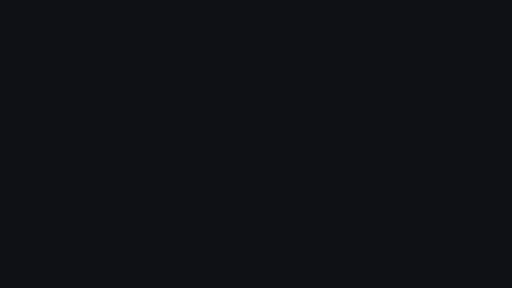
t = 0.00 s
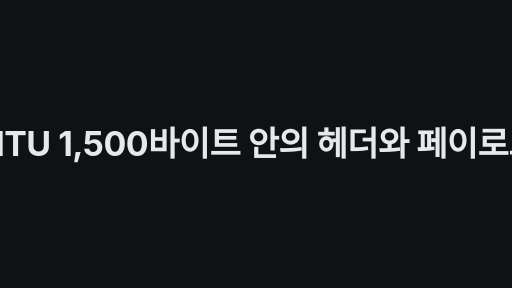
t = 1.70 s
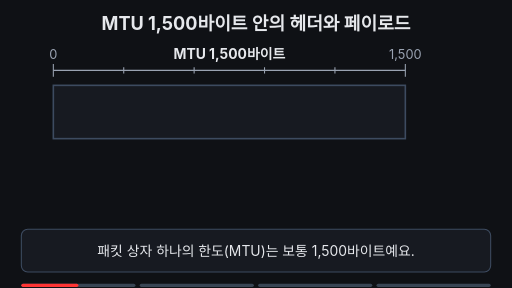
t = 3.33 s
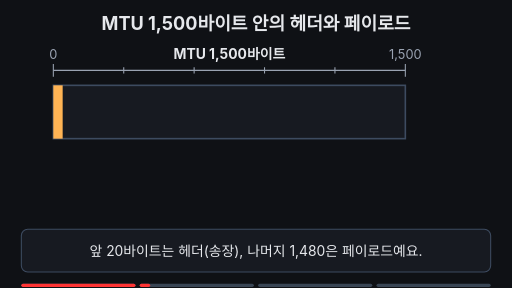
t = 5.05 s
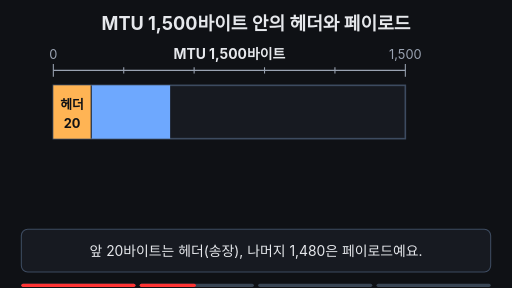
t = 6.73 s
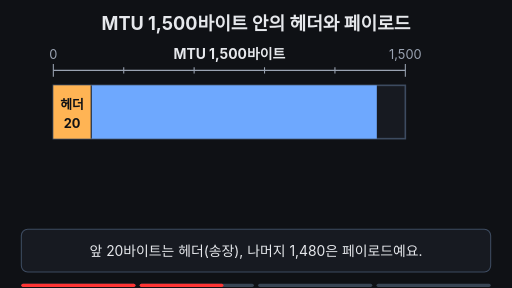
t = 7.74 s

The animated SVG that drew these frames (rendered in a browser with its animation timeline set to each time). Animation: 17 SMIL elements (animate=15,animateTransform=2); frames cover the first 7.74 s, repeats indefinitely.

<svg xmlns="http://www.w3.org/2000/svg" viewBox="0 0 960 540" width="960" height="540" font-family="-apple-system,'Apple SD Gothic Neo','Segoe UI',sans-serif">
<rect width="960" height="540" fill="#0f1115"/>
<text x="480" y="56" font-size="34" font-weight="700" fill="#e6e8ec" text-anchor="middle">MTU 1,500바이트 안의 헤더와 페이로드</text>

<!-- ruler: MTU 1,500 -->
<g stroke="#9aa3b2" stroke-width="2">
<line x1="100" y1="132" x2="760" y2="132"/>
<line x1="100" y1="120" x2="100" y2="144"/><line x1="760" y1="120" x2="760" y2="144"/>
<line x1="232" y1="126" x2="232" y2="138"/><line x1="364" y1="126" x2="364" y2="138"/>
<line x1="496" y1="126" x2="496" y2="138"/><line x1="628" y1="126" x2="628" y2="138"/>
</g>
<text x="100" y="110" font-size="24" fill="#9aa3b2" text-anchor="middle">0</text>
<text x="760" y="110" font-size="24" fill="#9aa3b2" text-anchor="middle">1,500</text>
<text x="430" y="110" font-size="26" font-weight="700" fill="#e6e8ec" text-anchor="middle">MTU 1,500바이트</text>

<!-- empty box -->
<rect x="100" y="160" width="660" height="100" fill="#171a21" stroke="#3d4b60" stroke-width="3"/>

<!-- header fill (yellow) -->
<rect x="100" y="160" width="0" height="100" fill="#ffb454">
<animate attributeName="width" values="0;0;70;70;0" keyTimes="0;0.2;0.27;0.95;1" dur="14s" repeatCount="indefinite" begin="2s"/>
</rect>
<g opacity="0" font-weight="700" fill="#0f1115" text-anchor="middle">
<animate attributeName="opacity" values="0;0;1;1;0" keyTimes="0;0.26;0.3;0.95;1" dur="14s" repeatCount="indefinite" begin="2s"/>
<text x="135" y="204" font-size="24">헤더</text>
<text x="135" y="240" font-size="24">20</text>
</g>

<!-- payload fill (blue) -->
<rect x="172" y="160" width="0" height="100" fill="#6ea8fe">
<animate attributeName="width" values="0;0;588;588;0" keyTimes="0;0.31;0.42;0.95;1" dur="14s" repeatCount="indefinite" begin="2s"/>
</rect>
<text x="466" y="222" font-size="28" font-weight="700" fill="#0f1115" text-anchor="middle" opacity="0">페이로드 1,480
<animate attributeName="opacity" values="0;0;1;1;0" keyTimes="0;0.41;0.45;0.95;1" dur="14s" repeatCount="indefinite" begin="2s"/>
</text>

<!-- formula -->
<g opacity="0" transform="translate(0,24)">
<animate attributeName="opacity" values="0;0;1;1;0" keyTimes="0;0.5;0.56;0.95;1" dur="14s" repeatCount="indefinite" begin="2s"/>
<animateTransform attributeName="transform" type="translate" values="0,24;0,24;0,0;0,0;0,24" keyTimes="0;0.5;0.56;0.95;1" dur="14s" repeatCount="indefinite" begin="2s"/>
<text x="430" y="336" font-size="36" font-weight="700" fill="#e6e8ec" text-anchor="middle"><tspan fill="#ffb454">20</tspan> + <tspan fill="#6ea8fe">1,480</tspan> = <tspan fill="#7ee7c7">1,500</tspan></text>
</g>

<!-- solid 1,500 box glow -->
<rect x="100" y="160" width="660" height="100" fill="none" stroke="#7ee7c7" stroke-width="5" opacity="0">
<animate attributeName="opacity" values="0;0;1;0.3;1;0.3;1;1;0" keyTimes="0;0.82;0.84;0.86;0.88;0.9;0.92;0.95;1" dur="14s" repeatCount="indefinite" begin="2s"/>
</rect>

<!-- caption bar -->
<rect x="40" y="430" width="880" height="80" rx="12" fill="#171a21" stroke="#3d4b60" stroke-width="2"/>
<g font-size="26" fill="#e6e8ec" text-anchor="middle">
<text x="480" y="480">패킷 상자 하나의 한도(MTU)는 보통 1,500바이트예요.
<animate attributeName="opacity" values="1;1;0;0;1" keyTimes="0;0.18;0.2;0.95;1" dur="14s" repeatCount="indefinite" begin="2s"/>
</text>
<text x="480" y="480" opacity="0">앞 20바이트는 헤더(송장), 나머지 1,480은 페이로드예요.
<animate attributeName="opacity" values="0;0;1;1;0;0" keyTimes="0;0.18;0.2;0.48;0.5;1" dur="14s" repeatCount="indefinite" begin="2s"/>
</text>
<text x="480" y="480" opacity="0" fill="#7ee7c7" font-weight="700">패킷 = 헤더 20 + 페이로드 1,480 = 1,500바이트
<animate attributeName="opacity" values="0;0;1;1;0" keyTimes="0;0.78;0.8;0.95;1" dur="14s" repeatCount="indefinite" begin="2s"/>
</text>
</g>

<g aria-label="재생 진행 막대" data-stage-count="4"><g class="progress-segment" data-stage="1"><rect x="40" y="532" width="214" height="6" rx="3" fill="#394554"/><rect x="40" y="532" width="0" height="6" rx="3" fill="#ff3434"><animate begin="2s" attributeName="width" values="0;214;214" keyTimes="0;0.190000;1" dur="14s" repeatCount="indefinite"/></rect></g><g class="progress-segment" data-stage="2"><rect x="262" y="532" width="214" height="6" rx="3" fill="#394554"/><rect x="262" y="532" width="0" height="6" rx="3" fill="#ff3434"><animate begin="2s" attributeName="width" values="0;0;214;214" keyTimes="0;0.190000;0.490000;1" dur="14s" repeatCount="indefinite"/></rect></g><g class="progress-segment" data-stage="3"><rect x="484" y="532" width="214" height="6" rx="3" fill="#394554"/><rect x="484" y="532" width="0" height="6" rx="3" fill="#ff3434"><animate begin="2s" attributeName="width" values="0;0;214;214" keyTimes="0;0.490000;0.790000;1" dur="14s" repeatCount="indefinite"/></rect></g><g class="progress-segment" data-stage="4"><rect x="706" y="532" width="214" height="6" rx="3" fill="#394554"/><rect x="706" y="532" width="0" height="6" rx="3" fill="#ff3434"><animate begin="2s" attributeName="width" values="0;0;214" keyTimes="0;0.790000;1" dur="14s" repeatCount="indefinite"/></rect></g></g><g id="title-intro"><rect x="0" y="0" width="960" height="540" fill="#0f1115"/><g opacity="0"><text x="480" y="292.277" text-anchor="middle" font-size="63.6496" font-weight="750" letter-spacing="-1" fill="#e6e8ec">MTU 1,500바이트 안의 헤더와 페이로드</text><animate attributeName="opacity" values="0;1;1;0;0" keyTimes="0;0.025000;0.106250;0.125000;1" dur="16s" repeatCount="indefinite"/><animateTransform attributeName="transform" type="translate" values="0 28;0 0;0 0;0 -32;0 -32" keyTimes="0;0.025000;0.106250;0.125000;1" dur="16s" repeatCount="indefinite"/></g><animate attributeName="opacity" values="1;1;0;0" keyTimes="0;0.106250;0.125000;1" dur="16s" repeatCount="indefinite"/></g></svg>
